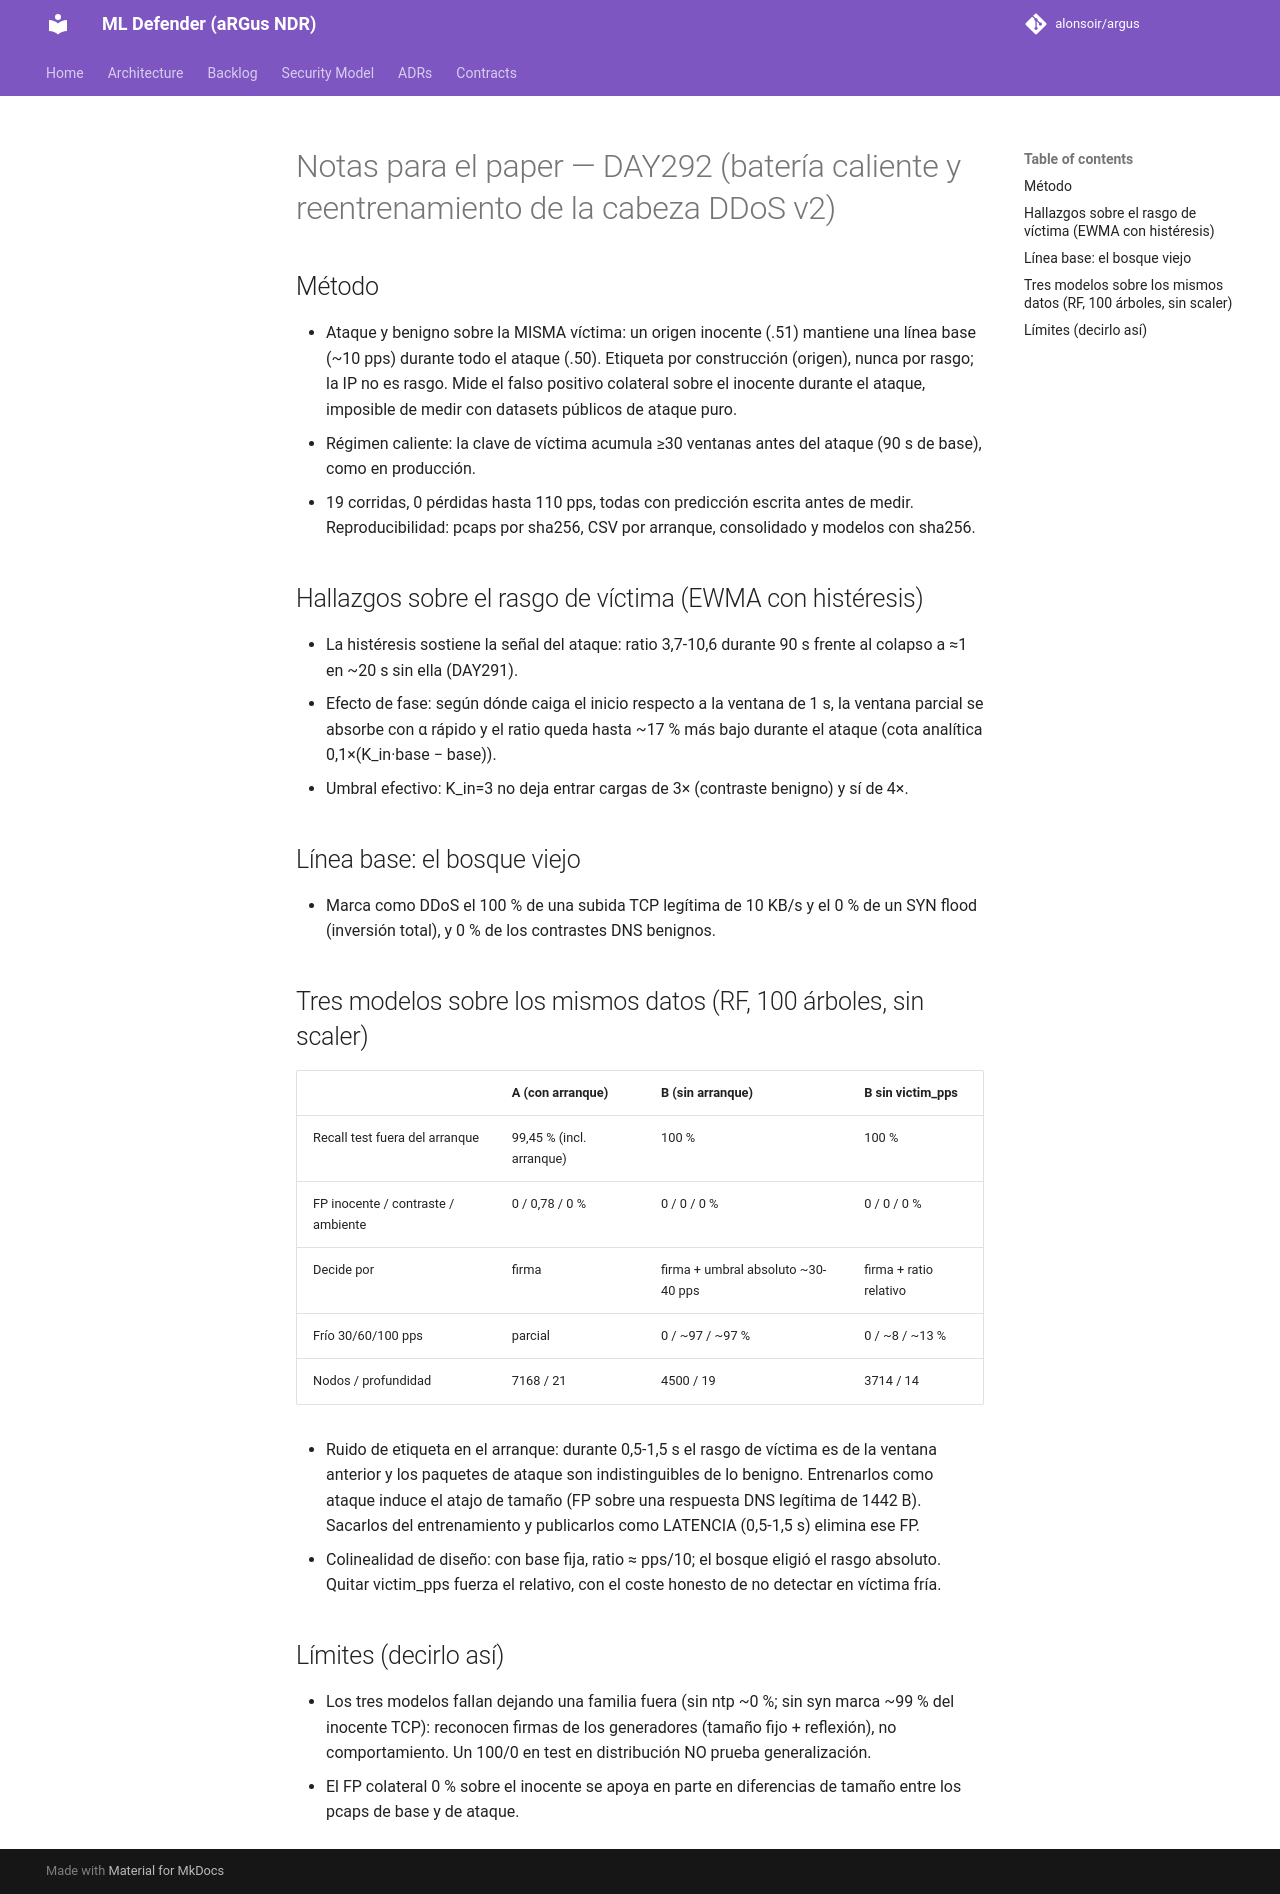

repository: alonsoir/argus · page: ml-heads/paper_notes_day292/index.html · generator: mkdocs

# Notas para el paper — DAY292 (batería caliente y reentrenamiento de la cabeza DDoS v2)

## Método
- Ataque y benigno sobre la MISMA víctima: un origen inocente (.51) mantiene una línea base (~10 pps) durante todo el ataque
  (.50). Etiqueta por construcción (origen), nunca por rasgo; la IP no es rasgo. Mide el falso positivo colateral sobre el
  inocente durante el ataque, imposible de medir con datasets públicos de ataque puro.
- Régimen caliente: la clave de víctima acumula ≥30 ventanas antes del ataque (90 s de base), como en producción.
- 19 corridas, 0 pérdidas hasta 110 pps, todas con predicción escrita antes de medir. Reproducibilidad: pcaps por sha256,
  CSV por arranque, consolidado y modelos con sha256.

## Hallazgos sobre el rasgo de víctima (EWMA con histéresis)
- La histéresis sostiene la señal del ataque: ratio 3,7-10,6 durante 90 s frente al colapso a ≈1 en ~20 s sin ella (DAY291).
- Efecto de fase: según dónde caiga el inicio respecto a la ventana de 1 s, la ventana parcial se absorbe con α rápido y el
  ratio queda hasta ~17 % más bajo durante el ataque (cota analítica 0,1×(K_in·base − base)).
- Umbral efectivo: K_in=3 no deja entrar cargas de 3× (contraste benigno) y sí de 4×.

## Línea base: el bosque viejo
- Marca como DDoS el 100 % de una subida TCP legítima de 10 KB/s y el 0 % de un SYN flood (inversión total), y 0 % de los
  contrastes DNS benignos.

## Tres modelos sobre los mismos datos (RF, 100 árboles, sin scaler)
| | A (con arranque) | B (sin arranque) | B sin victim_pps |
|---|---|---|---|
| Recall test fuera del arranque | 99,45 % (incl. arranque) | 100 % | 100 % |
| FP inocente / contraste / ambiente | 0 / 0,78 / 0 % | 0 / 0 / 0 % | 0 / 0 / 0 % |
| Decide por | firma | firma + umbral absoluto ~30-40 pps | firma + ratio relativo |
| Frío 30/60/100 pps | parcial | 0 / ~97 / ~97 % | 0 / ~8 / ~13 % |
| Nodos / profundidad | 7168 / 21 | 4500 / 19 | 3714 / 14 |

- Ruido de etiqueta en el arranque: durante 0,5-1,5 s el rasgo de víctima es de la ventana anterior y los paquetes de ataque
  son indistinguibles de lo benigno. Entrenarlos como ataque induce el atajo de tamaño (FP sobre una respuesta DNS legítima
  de 1442 B). Sacarlos del entrenamiento y publicarlos como LATENCIA (0,5-1,5 s) elimina ese FP.
- Colinealidad de diseño: con base fija, ratio ≈ pps/10; el bosque eligió el rasgo absoluto. Quitar victim_pps fuerza el
  relativo, con el coste honesto de no detectar en víctima fría.

## Límites (decirlo así)
- Los tres modelos fallan dejando una familia fuera (sin ntp ~0 %; sin syn marca ~99 % del inocente TCP): reconocen firmas
  de los generadores (tamaño fijo + reflexión), no comportamiento. Un 100/0 en test en distribución NO prueba generalización.
- El FP colateral 0 % sobre el inocente se apoya en parte en diferencias de tamaño entre los pcaps de base y de ataque.
